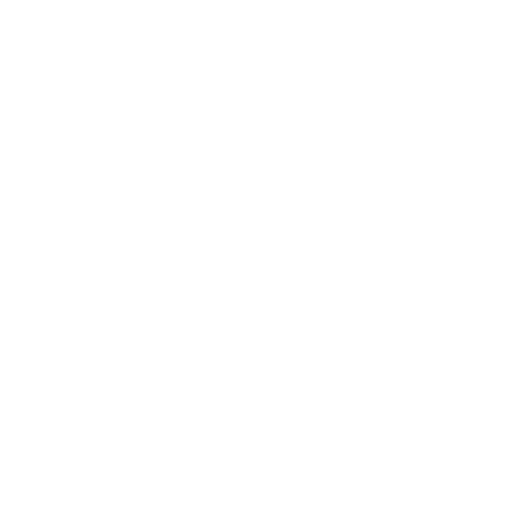
t = 0.00 s
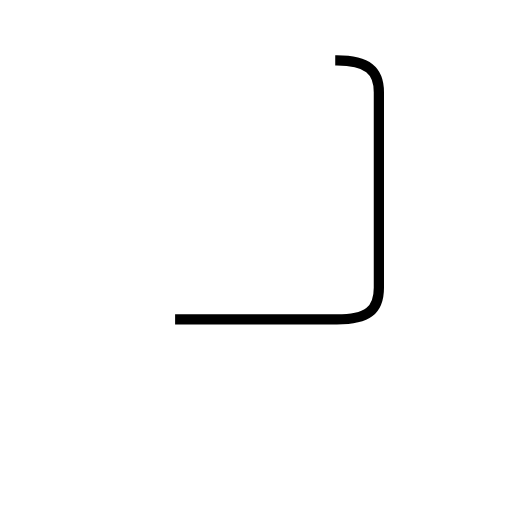
t = 1.41 s
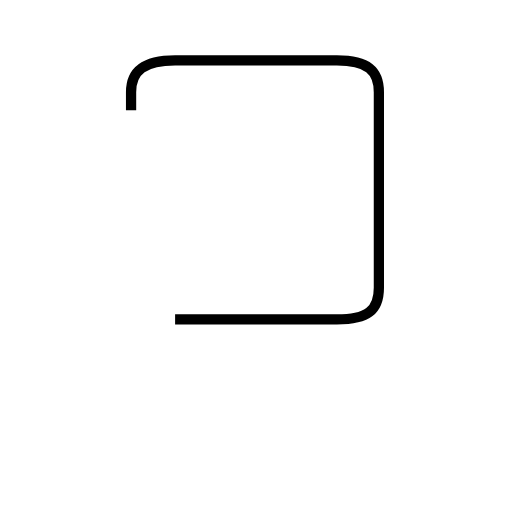
t = 2.11 s
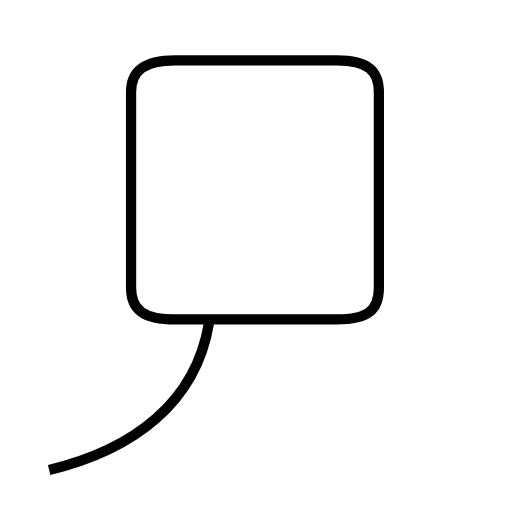
t = 3.49 s
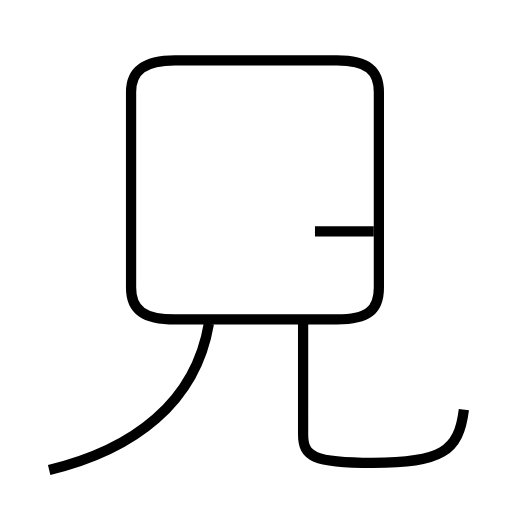
t = 4.60 s
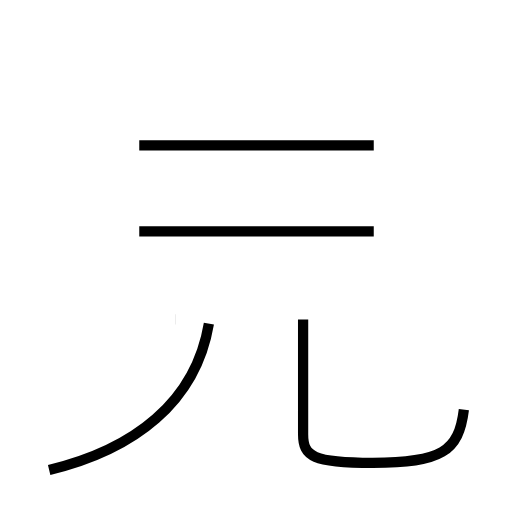
t = 5.81 s

The animated SVG that drew these frames (rendered in a browser with its animation timeline set to each time). Animation: 5 SMIL elements (animate=5); one cycle of 5.81 s.

<?xml version='1.0' encoding='utf-8'?>
<svg viewBox="0.0 -6.0 50.0 50.0" version="1.1" xmlns="http://www.w3.org/2000/svg"><rect x="-1000" y="-1000" width="2000" height="2000" stroke="white" fill="white" /><g style="fill:none;stroke:#000000;stroke-width:1"><path d="M 17.1 -12.8 L 32.9 -12.8 C 35.9 -12.8 37.0 -13.7 37.0 -15.9 L 37.0 -35.0 C 37.0 -37.1 35.9 -38.1 32.9 -38.1 L 17.1 -38.1 C 14.1 -38.1 12.8 -37.1 12.8 -35.0 L 12.8 -15.9 C 12.8 -13.7 14.1 -12.8 17.1 -12.8 Z " transform="translate(0.0 38.0)" stroke-dasharray="93.86405801919234" stroke-dashoffset="93.86405801919234"><animate attributeName="stroke-dashoffset" from="93.86405801919234" to="0" dur="2.81592174057577s" begin="0s; anim_end.end" fill="freeze" id="anim0" /></path><path d="M 4.8 1.9 C 13.1 -0.1 19.1 -4.7 20.4 -12.4 " transform="translate(0.0 38.0)" stroke-dasharray="22.531023059755533" stroke-dashoffset="22.531023059755533"><animate attributeName="stroke-dashoffset" from="22.531023059755533" to="0" dur="0.675930691792666s" begin="anim0.end" fill="freeze" id="anim1" /></path><path d="M 45.3 -4.0 C 44.8 0.1 43.1 1.2 36.4 1.2 C 30.6 1.2 29.6 0.6 29.6 -1.6 L 29.6 -12.8 " transform="translate(0.0 38.0)" stroke-dasharray="31.331153467307928" stroke-dashoffset="31.331153467307928"><animate attributeName="stroke-dashoffset" from="31.331153467307928" to="0" dur="0.9399346040192378s" begin="anim1.end" fill="freeze" id="anim2" /></path><path d="M 36.5 -21.4 L 13.6 -21.4 " transform="translate(0.0 38.0)" stroke-dasharray="22.9" stroke-dashoffset="22.9"><animate attributeName="stroke-dashoffset" from="22.9" to="0" dur="0.6869999999999999s" begin="anim2.end" fill="freeze" id="anim3" /></path><path d="M 36.5 -29.8 L 13.6 -29.8" transform="translate(0.0 38.0)" stroke-dasharray="22.9" stroke-dashoffset="22.9"><animate attributeName="stroke-dashoffset" from="22.9" to="0" dur="0.6869999999999999s" begin="anim3.end" fill="freeze" id="anim_end" /></path></g></svg>
